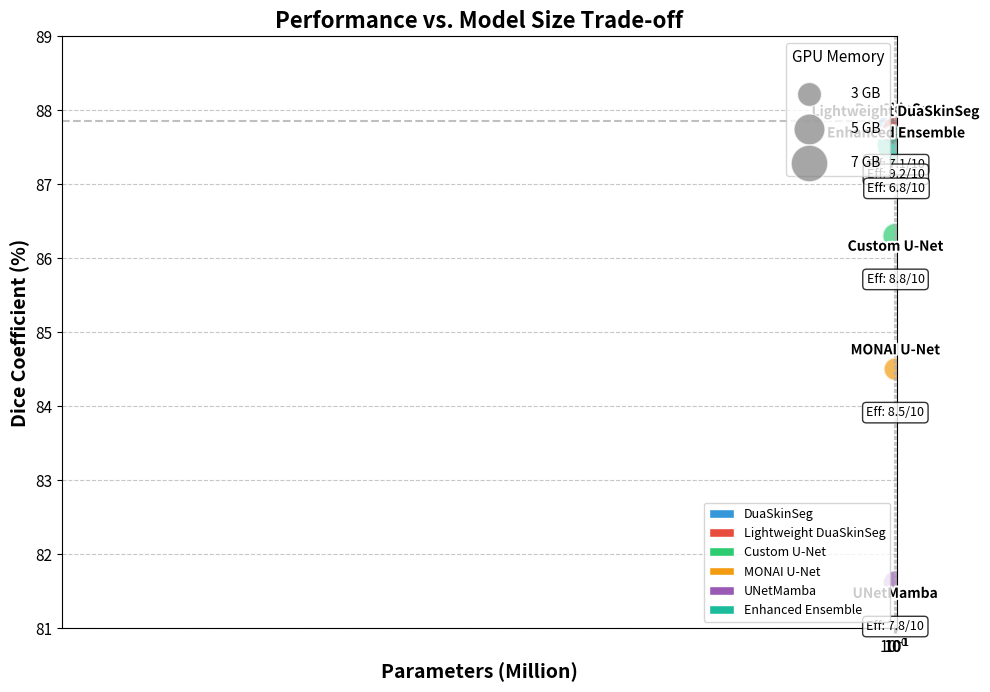

The matplotlib source for this figure:
#!/usr/bin/env python3
"""
Generate an improved Figure 1: Performance vs Parameters bubble chart for the paper.
This script creates a bubble chart showing model performance (Dice) vs parameters,
with bubble size representing GPU memory usage and clear, non-overlapping labels.
"""

import os
import numpy as np
import matplotlib.pyplot as plt
from matplotlib.patches import Patch
import matplotlib.patheffects as PathEffects

# Create the output directory if it doesn't exist
os.makedirs("paper_figures/keep", exist_ok=True)

# Model data: name, dice, parameters (M), GPU memory (GB), efficiency score
model_data = [
    ("DuaSkinSeg", 87.85, 31.2, 6.8, 7.1),
    ("Lightweight DuaSkinSeg", 87.72, 8.4, 4.2, 9.2),
    ("Custom U-Net", 86.30, 4.3, 3.5, 8.8),
    ("MONAI U-Net", 84.50, 2.6, 2.8, 8.5),
    ("UNetMamba", 81.61, 2.4, 3.2, 7.8),
    ("Enhanced Ensemble", 87.53, 69.2, 8.0, 6.8),
]

# Extract data
names = [item[0] for item in model_data]
dice = [item[1] for item in model_data]
params = [item[2] for item in model_data]
memory = [item[3] for item in model_data]
efficiency = [item[4] for item in model_data]

# Create a nice color palette
colors = ['#3498db', '#e74c3c', '#2ecc71', '#f39c12', '#9b59b6', '#1abc9c']

# Create the figure with higher resolution and better size
plt.figure(figsize=(10, 7), dpi=300)

# Create the scatter plot with improved aesthetics
# Scale memory bubbles for better visibility (sqrt scaling makes area proportional)
memory_sizes = [m * 100 for m in memory]  

# Main bubble scatter plot
scatter = plt.scatter(params, dice, s=memory_sizes, c=colors, alpha=0.7, edgecolors='white', linewidths=1.5)

# Add model name labels with improved positioning and readability
label_offsets = {
    "DuaSkinSeg": (-2, 0.1),
    "Lightweight DuaSkinSeg": (0, 0.2),
    "Custom U-Net": (0, -0.2),
    "MONAI U-Net": (0, 0.2),
    "UNetMamba": (0, -0.2),
    "Enhanced Ensemble": (-5, 0.1)
}

for i, name in enumerate(names):
    offset_x, offset_y = label_offsets.get(name, (0, 0))
    txt = plt.annotate(name, 
                      (params[i] + offset_x, dice[i] + offset_y),
                      fontsize=10, fontweight='bold',
                      ha='center')
    # Add subtle outline to labels for better readability
    txt.set_path_effects([PathEffects.withStroke(linewidth=3, foreground='white')])

# Add efficiency scores with careful positioning to avoid overlap
for i, score in enumerate(efficiency):
    eff_x = params[i]
    eff_y = dice[i] - 0.5  # Position below the bubble
    
    # Special cases to avoid overlaps
    if names[i] == "Lightweight DuaSkinSeg":
        eff_x += 2
    elif names[i] == "DuaSkinSeg":
        eff_x -= 2
    elif names[i] == "Enhanced Ensemble":
        eff_x -= 5
        
    plt.text(eff_x, eff_y, f"Eff: {score}/10", fontsize=9, 
             ha='center', va='top', 
             bbox=dict(facecolor='white', alpha=0.8, boxstyle='round,pad=0.3'))

# Create a custom legend for the memory usage
memory_sizes_legend = [3, 5, 7]
memory_labels = [f"{size} GB" for size in memory_sizes_legend]

# Create legend elements
legend_elements = []
for i, size in enumerate(memory_sizes_legend):
    legend_elements.append(
        plt.scatter([], [], s=size*100, c='gray', alpha=0.7, 
                   edgecolors='white', linewidths=1)
    )

# Add the legend with better placement
legend1 = plt.legend(legend_elements, memory_labels, 
                    title="GPU Memory", 
                    loc='upper right', 
                    title_fontsize=11,
                    frameon=True,
                    labelspacing=1.5,
                    handletextpad=2)

# Add legend for model colors
legend_patches = [Patch(facecolor=colors[i], edgecolor='white', 
                       label=names[i]) for i in range(len(names))]
legend2 = plt.legend(handles=legend_patches, 
                    loc='lower right', 
                    frameon=True,
                    fontsize=9)

# Add the first legend back after adding the second one
plt.gca().add_artist(legend1)

# Labels and title with improved styling
plt.xlabel('Parameters (Million)', fontsize=14, fontweight='bold')
plt.ylabel('Dice Coefficient (%)', fontsize=14, fontweight='bold')
plt.title('Performance vs. Model Size Trade-off', fontsize=16, fontweight='bold')

# Set axis ranges with some padding for readability
plt.xlim(-0.5, 75)
plt.ylim(81, 89)

# Use log scale for x-axis to better visualize the parameter differences
plt.xscale('log')

# Add grid for better readability
plt.grid(True, linestyle='--', alpha=0.7)

# Add subtle box around plot area
plt.box(True)

# Add a horizontal dashed line at the highest performance for reference
plt.axhline(y=max(dice), color='gray', linestyle='--', alpha=0.5)

# Customize tick labels to be more readable
plt.xticks(fontsize=11)
plt.yticks(fontsize=11)

# Tight layout to maximize figure size within canvas
plt.tight_layout()

# Save the figure with high quality
plt.savefig("paper_figures/keep/figure1_performance_vs_parameters.png", dpi=300, bbox_inches='tight')
plt.savefig("paper_figures/keep/figure1_performance_vs_parameters.pdf", bbox_inches='tight')

print("Figure 1 has been generated and saved to paper_figures/keep/")